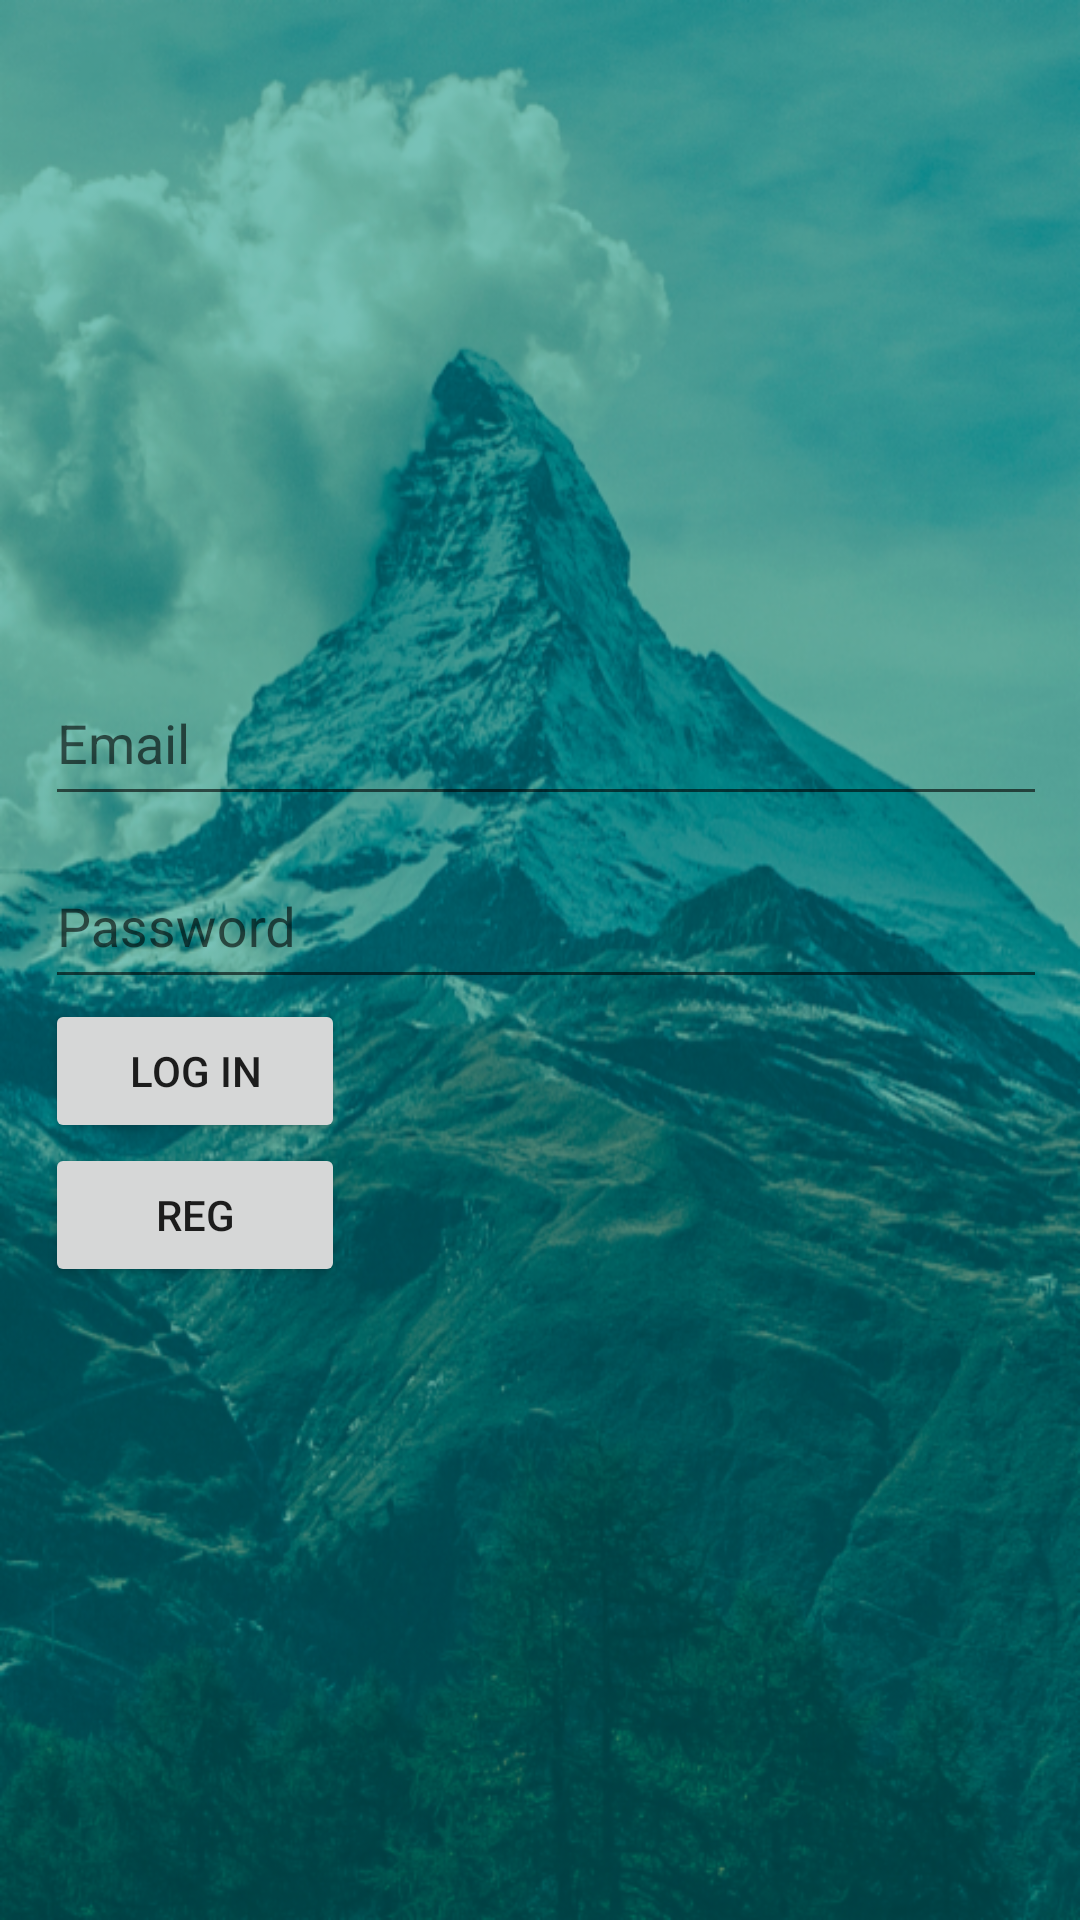

This screen was rendered from an Android layout file. Write that file and the resources it references.
<!-- AndroidManifest.xml: application theme AppTheme -->
<!-- res/layout/activity_login.xml -->
<?xml version="1.0" encoding="utf-8"?>
<LinearLayout xmlns:android="http://schemas.android.com/apk/res/android"
    xmlns:tools="http://schemas.android.com/tools"
    android:layout_width="match_parent"
    android:layout_height="match_parent"
    android:background="@drawable/login_back"
    android:paddingEnd="15dp"
    android:paddingStart="15dp"
    tools:context="com.example.nickolas.simplemessage.Login">

    <LinearLayout
        android:layout_width="368dp"
        android:layout_height="wrap_content"
        android:layout_gravity="center"
        android:orientation="vertical"
        tools:layout_editor_absoluteX="8dp"
        tools:layout_editor_absoluteY="0dp">

        <android.support.design.widget.TextInputLayout
            android:layout_width="match_parent"
            android:layout_height="wrap_content">

            <EditText
                android:id="@+id/email"
                android:layout_width="match_parent"
                android:singleLine="true"
                android:layout_height="50dp"
                android:hint="@string/email"
                android:textColor="#fff" />

        </android.support.design.widget.TextInputLayout>

        <android.support.design.widget.TextInputLayout
            android:layout_width="match_parent"
            android:layout_height="wrap_content">

            <EditText
                android:id="@+id/pass"
                android:layout_width="match_parent"
                android:singleLine="true"
                android:layout_height="50dp"
                android:hint="@string/pass"
                android:textColor="#fff" />

        </android.support.design.widget.TextInputLayout>

        <Button
            android:id="@+id/log_in"
            android:layout_width="100dp"
            android:layout_height="wrap_content"
            android:text="@string/log_in" />

        <Button
            android:id="@+id/reg"
            android:layout_width="100dp"
            android:layout_height="wrap_content"
            android:text="@string/reg" />

    </LinearLayout>

</LinearLayout>
<!-- resources referenced by this layout -->
<resources>
  <!-- drawable login_back: png bitmap (drawable-mdpi, 571205 bytes) -->
  <string name="email">Email</string>
  <string name="log_in">log in</string>
  <string name="pass">Password</string>
  <string name="reg">reg</string>
  <style name="AppTheme" parent="Theme.AppCompat.Light.DarkActionBar">
          
          <item name="colorPrimary">@color/colorPrimary</item>
          <item name="colorPrimaryDark">@color/colorPrimaryDark</item>
          <item name="colorAccent">@color/colorAccent</item>
          <item name="android:windowIsTranslucent">true</item>
          <item name="android:windowBackground">@android:color/transparent</item>
      </style>
  <color name="colorPrimary">#00796b</color>
  <color name="colorPrimaryDark">#004c40</color>
  <color name="colorAccent">#ffffff</color>
</resources>
